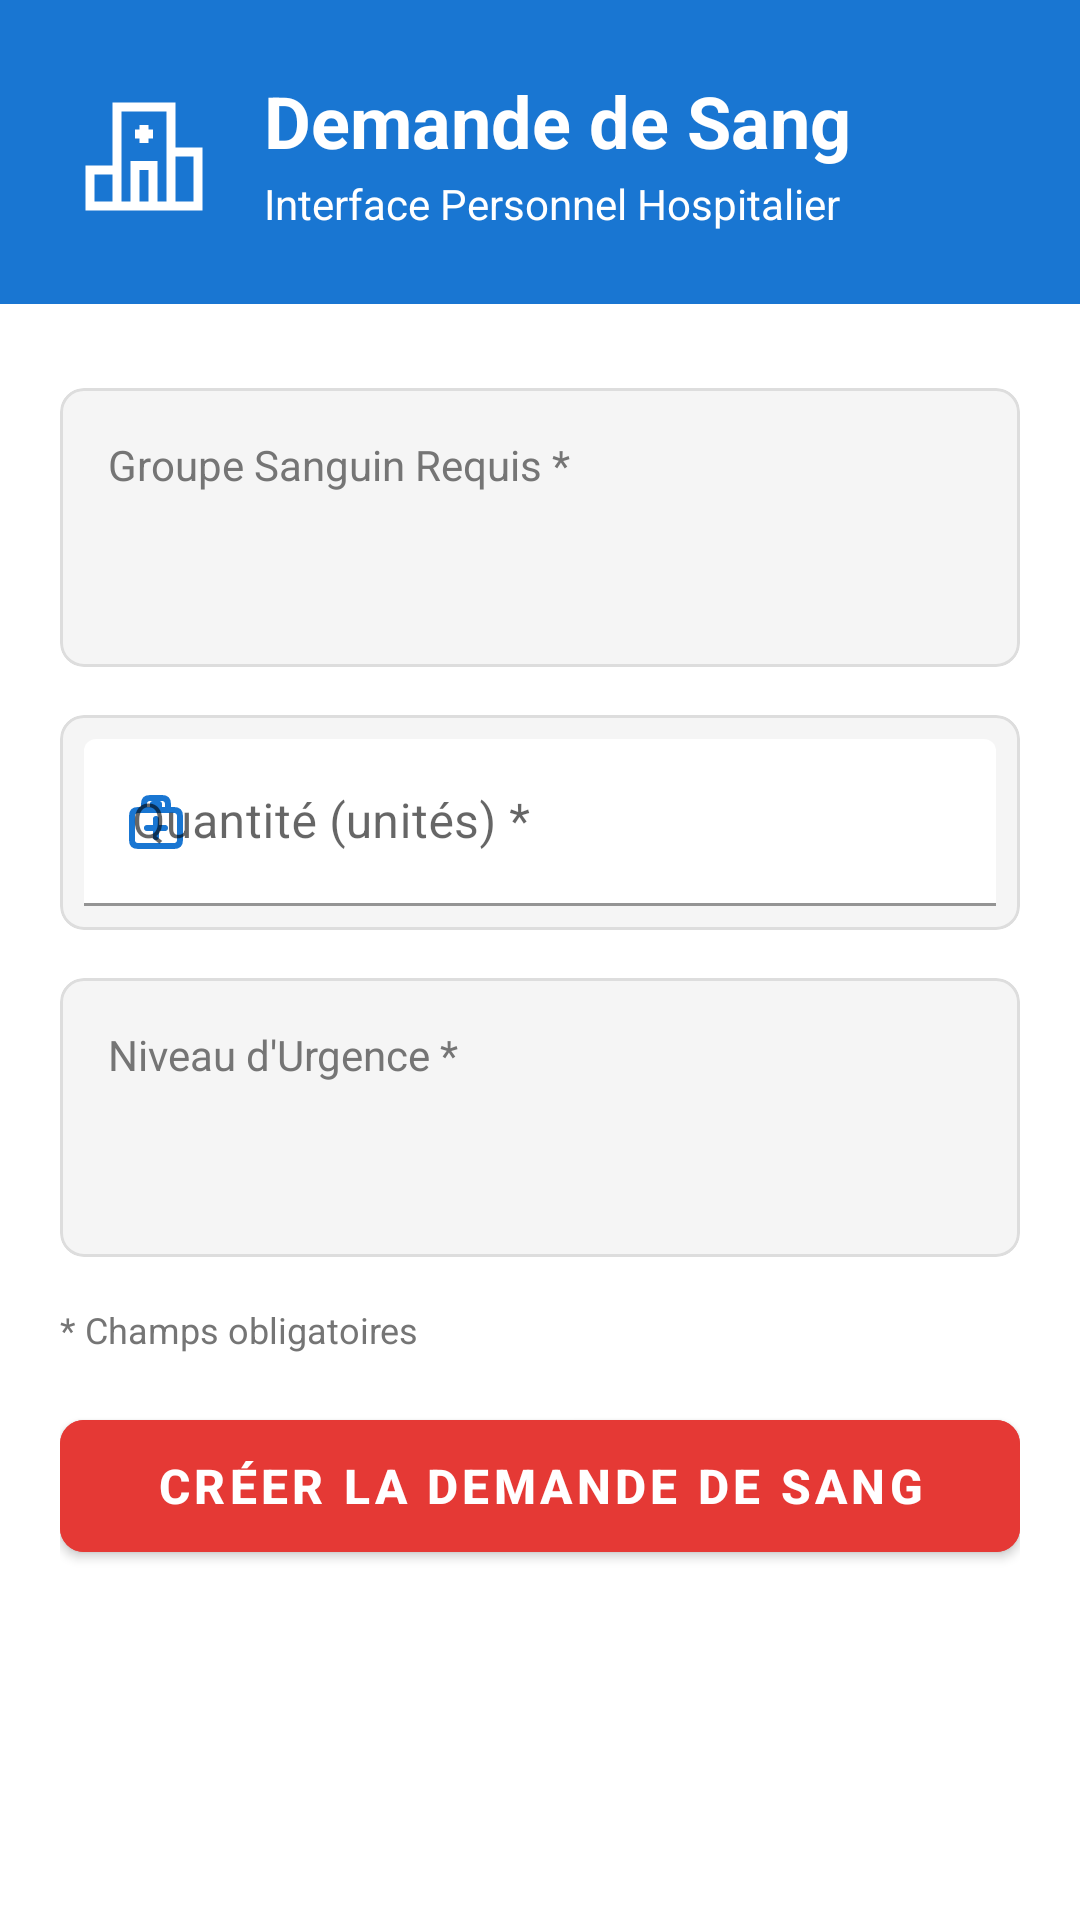

Layout XML and referenced resources for this Android screen:
<!-- AndroidManifest.xml: application theme SplashTheme -->
<!-- res/layout/fragment_blood_stock.xml -->
<?xml version="1.0" encoding="utf-8"?>
<ScrollView xmlns:android="http://schemas.android.com/apk/res/android"
    xmlns:app="http://schemas.android.com/apk/res-auto"
    android:layout_width="match_parent"
    android:layout_height="match_parent"
    android:fillViewport="true"
    android:background="@color/white">

    <LinearLayout
        android:layout_width="match_parent"
        android:layout_height="wrap_content"
        android:orientation="vertical">

        
        <RelativeLayout
            android:layout_width="match_parent"
            android:layout_height="wrap_content"
            android:background="@color/primary_blue"
            android:padding="24dp">

            <ImageView
                android:id="@+id/headerIcon"
                android:layout_width="48dp"
                android:layout_height="48dp"
                android:layout_centerVertical="true"
                android:src="@drawable/ic_hospital"
                app:tint="@color/white"
                android:layout_marginEnd="16dp"/>

            <LinearLayout
                android:layout_width="wrap_content"
                android:layout_height="wrap_content"
                android:layout_toEndOf="@id/headerIcon"
                android:layout_centerVertical="true"
                android:orientation="vertical">

                <TextView
                    android:layout_width="wrap_content"
                    android:layout_height="wrap_content"
                    android:text="Demande de Sang"
                    android:textColor="@color/white"
                    android:textSize="24sp"
                    android:textStyle="bold"/>

                <TextView
                    android:layout_width="wrap_content"
                    android:layout_height="wrap_content"
                    android:text="Interface Personnel Hospitalier"
                    android:textColor="@color/white"
                    android:textSize="14sp"
                    android:layout_marginTop="2dp"/>

            </LinearLayout>

        </RelativeLayout>

        
        <LinearLayout
            android:layout_width="match_parent"
            android:layout_height="wrap_content"
            android:orientation="vertical"
            android:padding="20dp"
            android:layout_marginTop="8dp">

            
            <com.google.android.material.card.MaterialCardView
                android:layout_width="match_parent"
                android:layout_height="wrap_content"
                app:cardCornerRadius="8dp"
                app:cardElevation="0dp"
                app:strokeWidth="1dp"
                app:strokeColor="@color/separator_color"
                app:cardBackgroundColor="@color/field_background"
                android:layout_marginBottom="16dp">

                <LinearLayout
                    android:layout_width="match_parent"
                    android:layout_height="wrap_content"
                    android:orientation="vertical"
                    android:padding="8dp">

                    <TextView
                        android:layout_width="match_parent"
                        android:layout_height="wrap_content"
                        android:text="Groupe Sanguin Requis *"
                        android:textColor="@color/text_secondary"
                        android:textSize="14sp"
                        android:paddingStart="8dp"
                        android:paddingTop="8dp"/>

                    <Spinner
                        android:id="@+id/bloodTypeSpinner"
                        android:layout_width="match_parent"
                        android:layout_height="50dp"
                        android:background="@android:color/transparent"
                        android:padding="8dp"/>
                </LinearLayout>
            </com.google.android.material.card.MaterialCardView>

            
            <com.google.android.material.card.MaterialCardView
                android:layout_width="match_parent"
                android:layout_height="wrap_content"
                app:cardCornerRadius="8dp"
                app:cardElevation="0dp"
                app:strokeWidth="1dp"
                app:strokeColor="@color/separator_color"
                app:cardBackgroundColor="@color/field_background"
                android:layout_marginBottom="16dp">

                <com.google.android.material.textfield.TextInputLayout
                    android:layout_width="match_parent"
                    android:layout_height="wrap_content"
                    app:startIconDrawable="@drawable/ic_medical_bag"
                    app:startIconTint="@color/primary_blue"
                    app:endIconMode="clear_text"
                    app:boxStrokeColor="@color/primary_blue"
                    app:boxBackgroundColor="@android:color/transparent"
                    android:layout_margin="8dp">

                    <com.google.android.material.textfield.TextInputEditText
                        android:id="@+id/quantityInput"
                        android:layout_width="match_parent"
                        android:layout_height="wrap_content"
                        android:hint="Quantité (unités) *"
                        android:inputType="number"
                        android:textSize="16sp"
                        android:textColor="@color/text_primary"/>
                </com.google.android.material.textfield.TextInputLayout>

            </com.google.android.material.card.MaterialCardView>

            
            <com.google.android.material.card.MaterialCardView
                android:layout_width="match_parent"
                android:layout_height="wrap_content"
                app:cardCornerRadius="8dp"
                app:cardElevation="0dp"
                app:strokeWidth="1dp"
                app:strokeColor="@color/separator_color"
                app:cardBackgroundColor="@color/field_background"
                android:layout_marginBottom="16dp">

                <LinearLayout
                    android:layout_width="match_parent"
                    android:layout_height="wrap_content"
                    android:orientation="vertical"
                    android:padding="8dp">

                    <TextView
                        android:layout_width="match_parent"
                        android:layout_height="wrap_content"
                        android:text="Niveau d'Urgence *"
                        android:textColor="@color/text_secondary"
                        android:textSize="14sp"
                        android:paddingStart="8dp"
                        android:paddingTop="8dp"/>

                    <Spinner
                        android:id="@+id/urgencySpinner"
                        android:layout_width="match_parent"
                        android:layout_height="50dp"
                        android:background="@android:color/transparent"
                        android:padding="8dp"/>
                </LinearLayout>
            </com.google.android.material.card.MaterialCardView>

            
            <TextView
                android:layout_width="wrap_content"
                android:layout_height="wrap_content"
                android:text="* Champs obligatoires"
                android:textColor="@color/text_secondary"
                android:textSize="12sp"
                android:layout_marginBottom="16dp"
                android:fontStyle="italic"/>

            
            <com.google.android.material.button.MaterialButton
                android:id="@+id/submitButton"
                android:layout_width="match_parent"
                android:layout_height="56dp"
                android:text="Créer la Demande de Sang"
                android:textSize="16sp"
                android:textStyle="bold"
                app:icon="@drawable/ic_add"
                app:iconGravity="textStart"
                app:iconTint="@color/white"
                app:cornerRadius="8dp"
                android:backgroundTint="@color/primary_red"
                style="@style/Widget.MaterialComponents.Button"/>

        </LinearLayout>

        <ProgressBar
            android:id="@+id/progressBar"
            android:layout_width="wrap_content"
            android:layout_height="wrap_content"
            android:layout_gravity="center"
            android:visibility="gone"/>
    </LinearLayout>
</ScrollView>
<!-- resources referenced by this layout -->
<resources>
  <color name="field_background">#F5F5F5</color>
  <color name="primary_blue">#1976D2</color>
  <color name="primary_red">#E53935</color>
  <color name="separator_color">#DDDDDD</color>
  <color name="text_primary">#212121</color>
  <color name="text_secondary">#757575</color>
  <color name="white">#FFFFFF</color>
  <!-- drawable ic_hospital (drawable) -->
  <vector xmlns:android="http://schemas.android.com/apk/res/android"
      android:width="40dp"
      android:height="40dp"
      android:viewportWidth="24"
      android:viewportHeight="24">
      <path
          android:pathData="M8.25,5.25H15.75V11.25V20.25H14.25V13.5H9.75V20.25H8.25V14.25V5.25ZM11.25,20.25H12.75V15H11.25V20.25ZM15.75,21.75H8.25H6.75H2.25V14.25H6.75V3.75H17.25V11.25H21.75V21.75H17.25H15.75ZM6.75,15.75V20.25H3.75V15.75H6.75ZM17.25,20.25H20.25V12.75H17.25V20.25ZM11.25,7.5V8.25H10.5V9.75H11.25V10.5H12.75V9.75H13.5V8.25H12.75V7.5H11.25Z"
          android:fillColor="#080341"
          android:fillType="evenOdd"/>
  </vector>
  <!-- drawable ic_medical_bag (drawable) -->
  <vector xmlns:android="http://schemas.android.com/apk/res/android"
      android:width="24dp"
      android:height="24dp"
      android:viewportWidth="24"
      android:viewportHeight="24"
      android:tint="?attr/colorOnSurface">
  
      
      <path
          android:fillColor="@android:color/transparent"
          android:strokeColor="@android:color/black"
          android:strokeWidth="2"
          android:strokeLineCap="round"
          android:strokeLineJoin="round"
          android:pathData="M6,8 L18,8 Q20,8 20,10 L20,18 Q20,20 18,20 L6,20 Q4,20 4,18 L4,10 Q4,8 6,8 Z" />
  
      
      <path
          android:fillColor="@android:color/transparent"
          android:strokeColor="@android:color/black"
          android:strokeWidth="2"
          android:strokeLineCap="round"
          android:strokeLineJoin="round"
          android:pathData="M8,8 L8,6 Q8,4 10,4 L14,4 Q16,4 16,6 L16,8" />
  
      
      <path
          android:fillColor="@android:color/transparent"
          android:strokeColor="@android:color/black"
          android:strokeWidth="2"
          android:strokeLineCap="round"
          android:strokeLineJoin="round"
          android:pathData="M12,11 L12,17" />
  
      
      <path
          android:fillColor="@android:color/transparent"
          android:strokeColor="@android:color/black"
          android:strokeWidth="2"
          android:strokeLineCap="round"
          android:strokeLineJoin="round"
          android:pathData="M9,14 L15,14" />
  
      
      <path
          android:fillColor="@android:color/transparent"
          android:strokeColor="@android:color/black"
          android:strokeWidth="2"
          android:strokeLineCap="round"
          android:strokeLineJoin="round"
          android:pathData="M11,6 L13,6 Q13,6 13,7 L13,7 Q13,8 13,8 L11,8 Q11,8 11,7 L11,7 Q11,6 11,6 Z" />
  
  </vector>
  <style name="SplashTheme" parent="Theme.MaterialComponents.DayNight.NoActionBar">
          <item name="android:windowBackground">@drawable/splash_background</item>
          <item name="android:windowFullscreen">true</item>
          <item name="android:windowContentOverlay">@null</item>
          <item name="android:windowNoTitle">true</item>
      </style>
  <!-- drawable splash_background (drawable) -->
  <layer-list xmlns:android="http://schemas.android.com/apk/res/android">
      <item>
          <color android:color="@color/white"/> 
      </item>
      <item
          android:drawable="@drawable/ic_blood_drop_large"
          android:gravity="center" />
  </layer-list>
  <!-- drawable ic_blood_drop_large (drawable) -->
  <vector xmlns:android="http://schemas.android.com/apk/res/android"
      android:width="120dp"
      android:height="120dp"
      android:viewportWidth="24"
      android:viewportHeight="24">
      <path
          android:fillColor="#FFFFFF"
          android:pathData="M12,2C9.38,7.55 6,10.5 6,14.5C6,18.64 8.86,22 12,22s6,-3.36 6,-7.5C18,10.5 14.62,7.55 12,2zM12,19.5c-2.48,0 -4.5,-2.02 -4.5,-4.5c0,-2.5 2.02,-4.5 4.5,-4.5s4.5,2 4.5,4.5C16.5,17.48 14.48,19.5 12,19.5z"/>
  </vector>
</resources>
